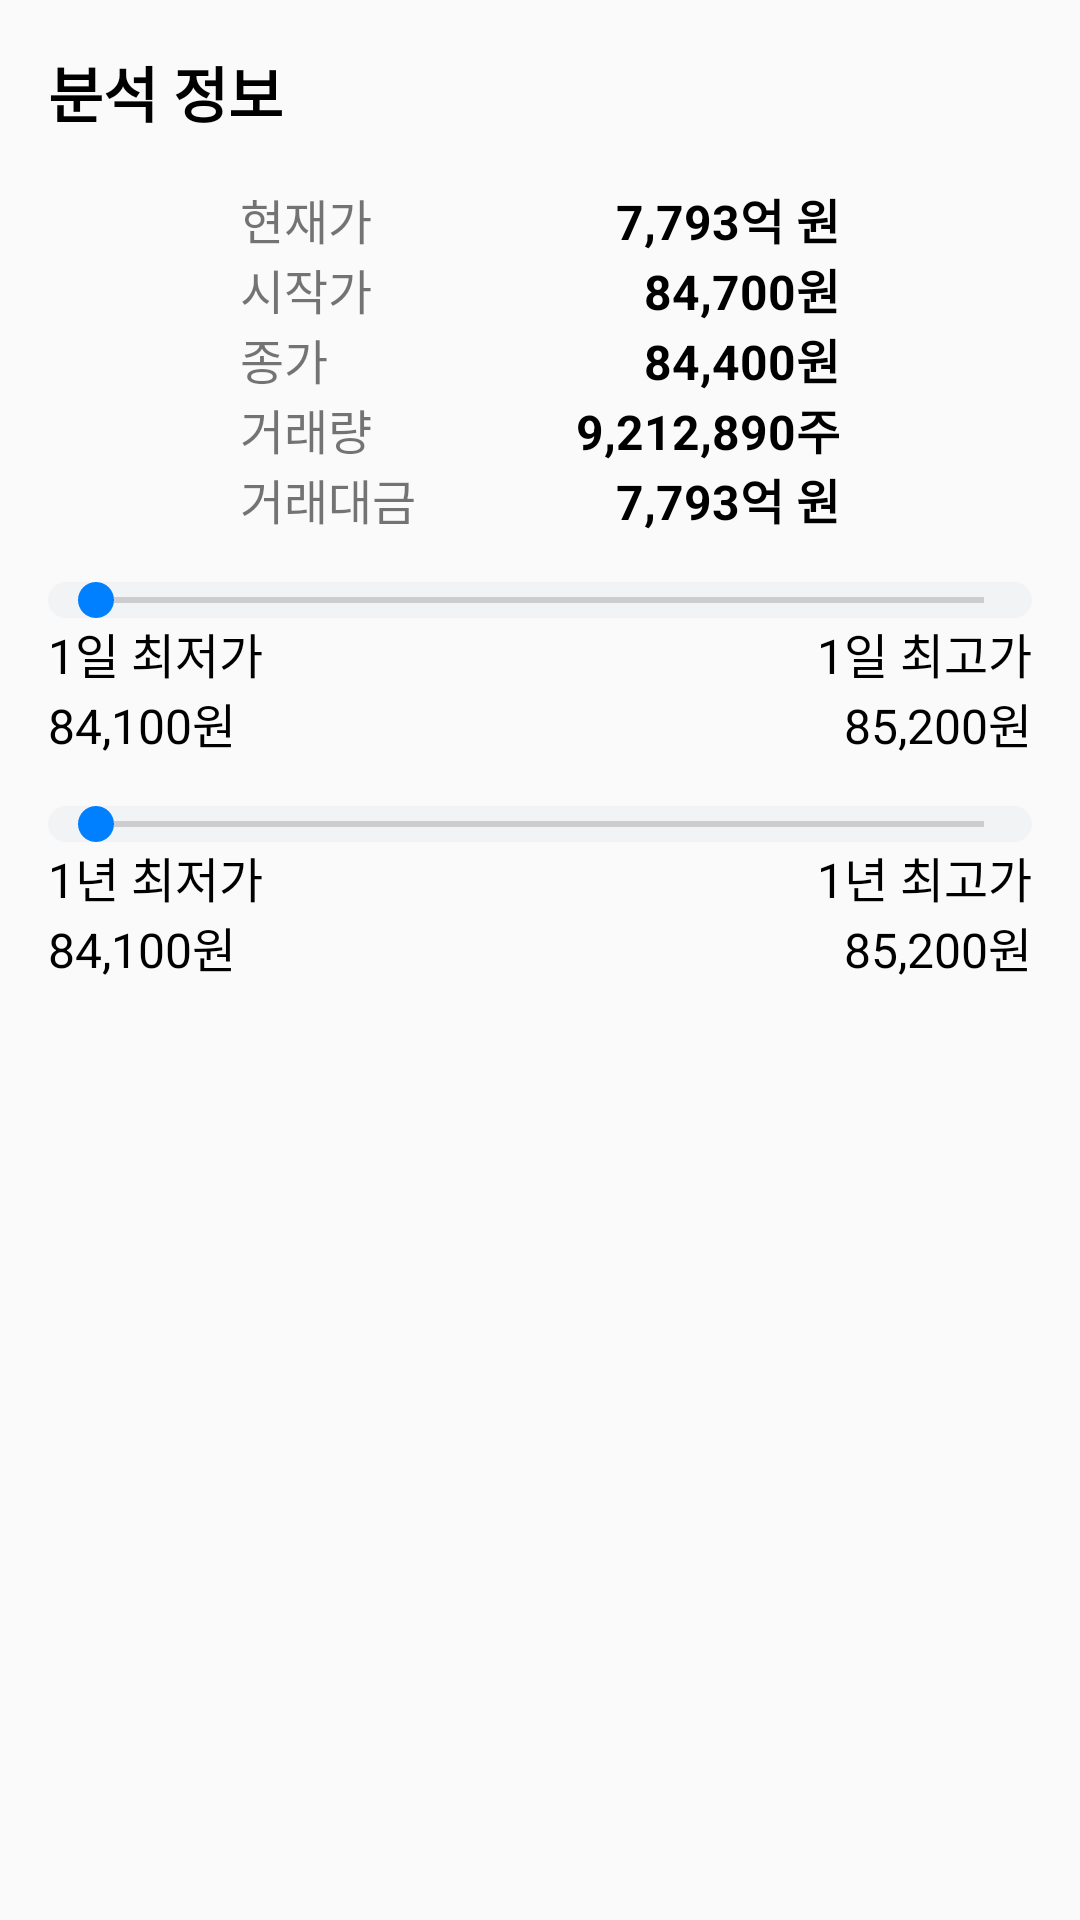

The Android layout XML behind this screen, and the referenced resources:
<!-- AndroidManifest.xml: application theme Theme.AppCompat.Light.NoActionBar -->
<!-- res/layout/fragment_analysis.xml -->
<?xml version="1.0" encoding="utf-8"?>
<LinearLayout
    xmlns:android="http://schemas.android.com/apk/res/android"
    android:layout_width="match_parent"
    android:layout_height="match_parent"
    android:orientation="vertical"
    android:padding="16dp">

    
    <TextView
        android:id="@+id/company_title"
        android:layout_width="wrap_content"
        android:layout_height="wrap_content"
        android:layout_marginBottom="16dp"
        android:text="분석 정보"
        android:textSize="20sp"
        android:textColor="@color/black"
        android:textStyle="bold" />
    
    <LinearLayout
        android:layout_width="200dp"
        android:layout_height="wrap_content"
        android:gravity="center"
        android:orientation="horizontal"
        android:layout_gravity="center"> 

        <TextView
            android:layout_width="0dp"
            android:layout_height="wrap_content"
            android:layout_weight="1"
            android:text="현재가"
            android:textSize="16sp" />

        <TextView
            android:id="@+id/current_value"
            android:layout_width="wrap_content"
            android:layout_height="wrap_content"
            android:text="7,793억 원"
            android:textSize="16sp"
            android:textColor="#000000"
            android:textStyle="bold"
            android:gravity="end" />
    </LinearLayout>
    
    <LinearLayout
        android:layout_width="200dp"
        android:layout_height="wrap_content"
        android:gravity="center"
        android:orientation="horizontal"
        android:layout_gravity="center"> 

        <TextView
            android:layout_width="0dp"
            android:layout_height="wrap_content"
            android:layout_weight="1"
            android:text="시작가"
            android:textSize="16sp"
            android:gravity="start" /> 

        <TextView
            android:id="@+id/start_price"
            android:layout_width="wrap_content"
            android:layout_height="wrap_content"
            android:text="84,700원"
            android:textSize="16sp"
            android:textColor="#000000"
            android:textStyle="bold"
            android:gravity="end" />

    </LinearLayout>


    
    <LinearLayout
        android:layout_width="200dp"
        android:layout_height="wrap_content"
        android:gravity="center"
        android:orientation="horizontal"
        android:layout_gravity="center"> 

        <TextView
            android:layout_width="0dp"
            android:layout_height="wrap_content"
            android:layout_weight="1"
            android:text="종가"
            android:textSize="16sp" />

        <TextView
            android:id="@+id/end_price"
            android:layout_width="wrap_content"
            android:layout_height="wrap_content"
            android:text="84,400원"
            android:textSize="16sp"
            android:textColor="#000000"
            android:textStyle="bold"
            android:gravity="end" />
    </LinearLayout>

    
    <LinearLayout
        android:layout_width="200dp"
        android:layout_height="wrap_content"
        android:gravity="center"
        android:orientation="horizontal"
        android:layout_gravity="center"> 

        <TextView
            android:layout_width="0dp"
            android:layout_height="wrap_content"
            android:layout_weight="1"
            android:text="거래량"
            android:textSize="16sp" />

        <TextView
            android:id="@+id/volume"
            android:layout_width="wrap_content"
            android:layout_height="wrap_content"
            android:text="9,212,890주"
            android:textSize="16sp"
            android:textColor="#000000"
            android:textStyle="bold"
            android:gravity="end" />
    </LinearLayout>

    
    <LinearLayout
        android:layout_width="200dp"
        android:layout_height="wrap_content"
        android:gravity="center"
        android:orientation="horizontal"
        android:layout_gravity="center"> 

        <TextView
            android:layout_width="0dp"
            android:layout_height="wrap_content"
            android:layout_weight="1"
            android:text="거래대금"
            android:textSize="16sp" />

        <TextView
            android:id="@+id/trade_amount"
            android:layout_width="wrap_content"
            android:layout_height="wrap_content"
            android:text="7,793억 원"
            android:textSize="16sp"
            android:textColor="#000000"
            android:textStyle="bold"
            android:gravity="end" />
    </LinearLayout>

    
    <SeekBar
        android:id="@+id/day_seekbar"
        android:layout_width="match_parent"
        android:layout_height="wrap_content"
        android:layout_gravity="center"
        android:layout_marginTop="16dp"
        android:background="@drawable/seekbar_background"
        android:enabled="false"
        android:thumb="@drawable/seekbar_thumb" />

    <LinearLayout
        android:layout_width="match_parent"
        android:layout_height="wrap_content"
        android:orientation="horizontal"
        android:gravity="center_vertical">

        <TextView
            android:layout_width="0dp"
            android:textColor="#000000"

            android:layout_height="wrap_content"
            android:layout_weight="1"
            android:text="1일 최저가"
            android:textSize="16sp" />

        <TextView
            android:layout_width="wrap_content"
            android:layout_height="wrap_content"
            android:text="1일 최고가"
            android:textSize="16sp"
            android:textColor="#000000"
            android:layout_gravity="end" />
    </LinearLayout>

    <LinearLayout
        android:layout_width="match_parent"
        android:layout_height="wrap_content"
        android:orientation="horizontal"
        android:gravity="center_vertical">

        <TextView
            android:id="@+id/one_day_low_price"
            android:layout_width="0dp"
            android:layout_height="wrap_content"
            android:layout_weight="1"
            android:textColor="#000000"
            android:text="84,100원"
            android:textSize="16sp" />

        <TextView
            android:id="@+id/one_day_high_price"
            android:layout_width="wrap_content"
            android:layout_height="wrap_content"
            android:text="85,200원"
            android:textSize="16sp"
            android:textColor="#000000"
            android:layout_gravity="end" />
    </LinearLayout>

    
    <SeekBar
        android:id="@+id/year_seekbar"
        android:layout_width="match_parent"
        android:layout_height="wrap_content"
        android:layout_gravity="center"
        android:layout_marginTop="16dp"
        android:background="@drawable/seekbar_background"
        android:enabled="false"
        android:thumb="@drawable/seekbar_thumb" />

    <LinearLayout
        android:layout_width="match_parent"
        android:layout_height="wrap_content"
        android:orientation="horizontal"
        android:gravity="center_vertical">

        <TextView
            android:layout_width="0dp"
            android:textColor="#000000"
            android:layout_height="wrap_content"
            android:layout_weight="1"
            android:text="1년 최저가"
            android:textSize="16sp" />

        <TextView
            android:layout_width="wrap_content"
            android:layout_height="wrap_content"
            android:text="1년 최고가"
            android:textColor="#000000"
            android:textSize="16sp"
            android:layout_gravity="end" />
    </LinearLayout>

    <LinearLayout
        android:layout_width="match_parent"
        android:layout_height="wrap_content"
        android:orientation="horizontal"
        android:gravity="center_vertical">

        <TextView
            android:id="@+id/one_year_low_price"
            android:layout_width="0dp"
            android:layout_height="wrap_content"
            android:textColor="#000000"
            android:layout_weight="1"
            android:text="84,100원"
            android:textSize="16sp" />

        <TextView
            android:id="@+id/one_year_high_price"
            android:layout_width="wrap_content"
            android:layout_height="wrap_content"
            android:text="85,200원"
            android:textColor="#000000"
            android:textSize="16sp"
            android:layout_gravity="end" />
    </LinearLayout>

</LinearLayout>
<!-- resources referenced by this layout -->
<resources>
  <color name="black">#FF000000</color>
  <!-- drawable seekbar_background (drawable) -->
  <shape xmlns:android="http://schemas.android.com/apk/res/android">
      <corners android:radius="15dp" />
      <solid android:color="#F2F3F5" />
  </shape>
  <!-- drawable seekbar_thumb (drawable) -->
  <shape xmlns:android="http://schemas.android.com/apk/res/android">
      <corners android:radius="15dp" />
      <size
          android:width="12dp"
          android:height="12dp" />
      <solid android:color="#0080FF" />
  </shape>
</resources>
